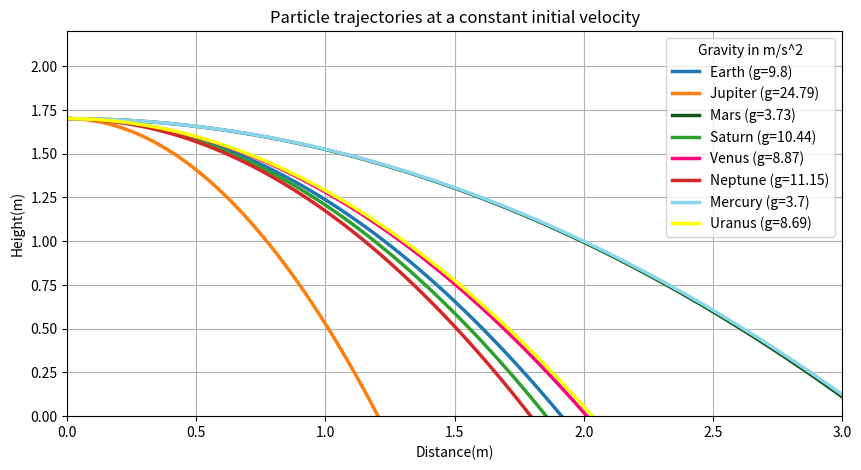

Here is the Python script that generated this plot:
import matplotlib.pyplot as plt
import math
import numpy as np

#Rounding for distance variation 
def round1(n, decimals=0):
        multiplier = 10 ** decimals
        return math.ceil(n * multiplier) / multiplier

#Planets and gravity
planetsG ={
    "Earth": 9.8,
    "Jupiter": 24.79,
    "Mars": 3.73,
    "Saturn": 10.44,
    "Venus": 8.87,
    "Neptune": 11.15,
    "Mercury": 3.7,
    "Uranus" :8.69
}
#Static values
Height = 1.7
angle = 0


#Plotting

 
plt.figure(figsize=(10, 5))
theta = np.radians(angle)

for key, value in planetsG.items():   
        #Logic for graphing and velocity
        Vtalk = round1(1.5 * math.sqrt(value / 9.8), 2)
        Vsneeze = 5 * round1(math.sqrt(value / 9.8), 2)
        
        Vavg = 3.25
       
        Time = round1(math.sqrt(3.4/value), 2)
        vx = Vavg * np.cos(theta)
        vy = Vavg * np.sin(theta)

        time_of_flight = math.sqrt((2 * Height) / value )
        T = np.linspace(0, Time, 100)
        x = vx * T
        y = Height + (vy * T) - (0.5 * value * T**2)
        if key == "Uranus":
            plt.plot(x,y, lw =2.5, color = "yellow", label =f"{key} (g={value})")
        elif key == "Venus":
            plt.plot(x,y, lw =2.5, color = "#FF007F", label =f"{key} (g={value})")
        elif key == "Mercury":
            plt.plot(x,y, lw =2.5, color = "#8AD5EE", label =f"{key} (g={value})")
        elif key =="Mars":
            plt.plot(x,y, lw =2.5, color = "#125619", label =f"{key} (g={value})")
        else:
            plt.plot(x,y,lw = 2.5, label=f"{key} (g={value})")    

        

#Graph customization
plt.title(f"Particle trajectories at a constant initial velocity")
plt.xlabel("Distance(m)")
plt.ylabel("Height(m)")
plt.legend(title ="Gravity in m/s^2", loc='upper right')
plt.grid(True)
plt.xlim(0,3)
plt.ylim(0, Height + 0.5)
plt.show()
